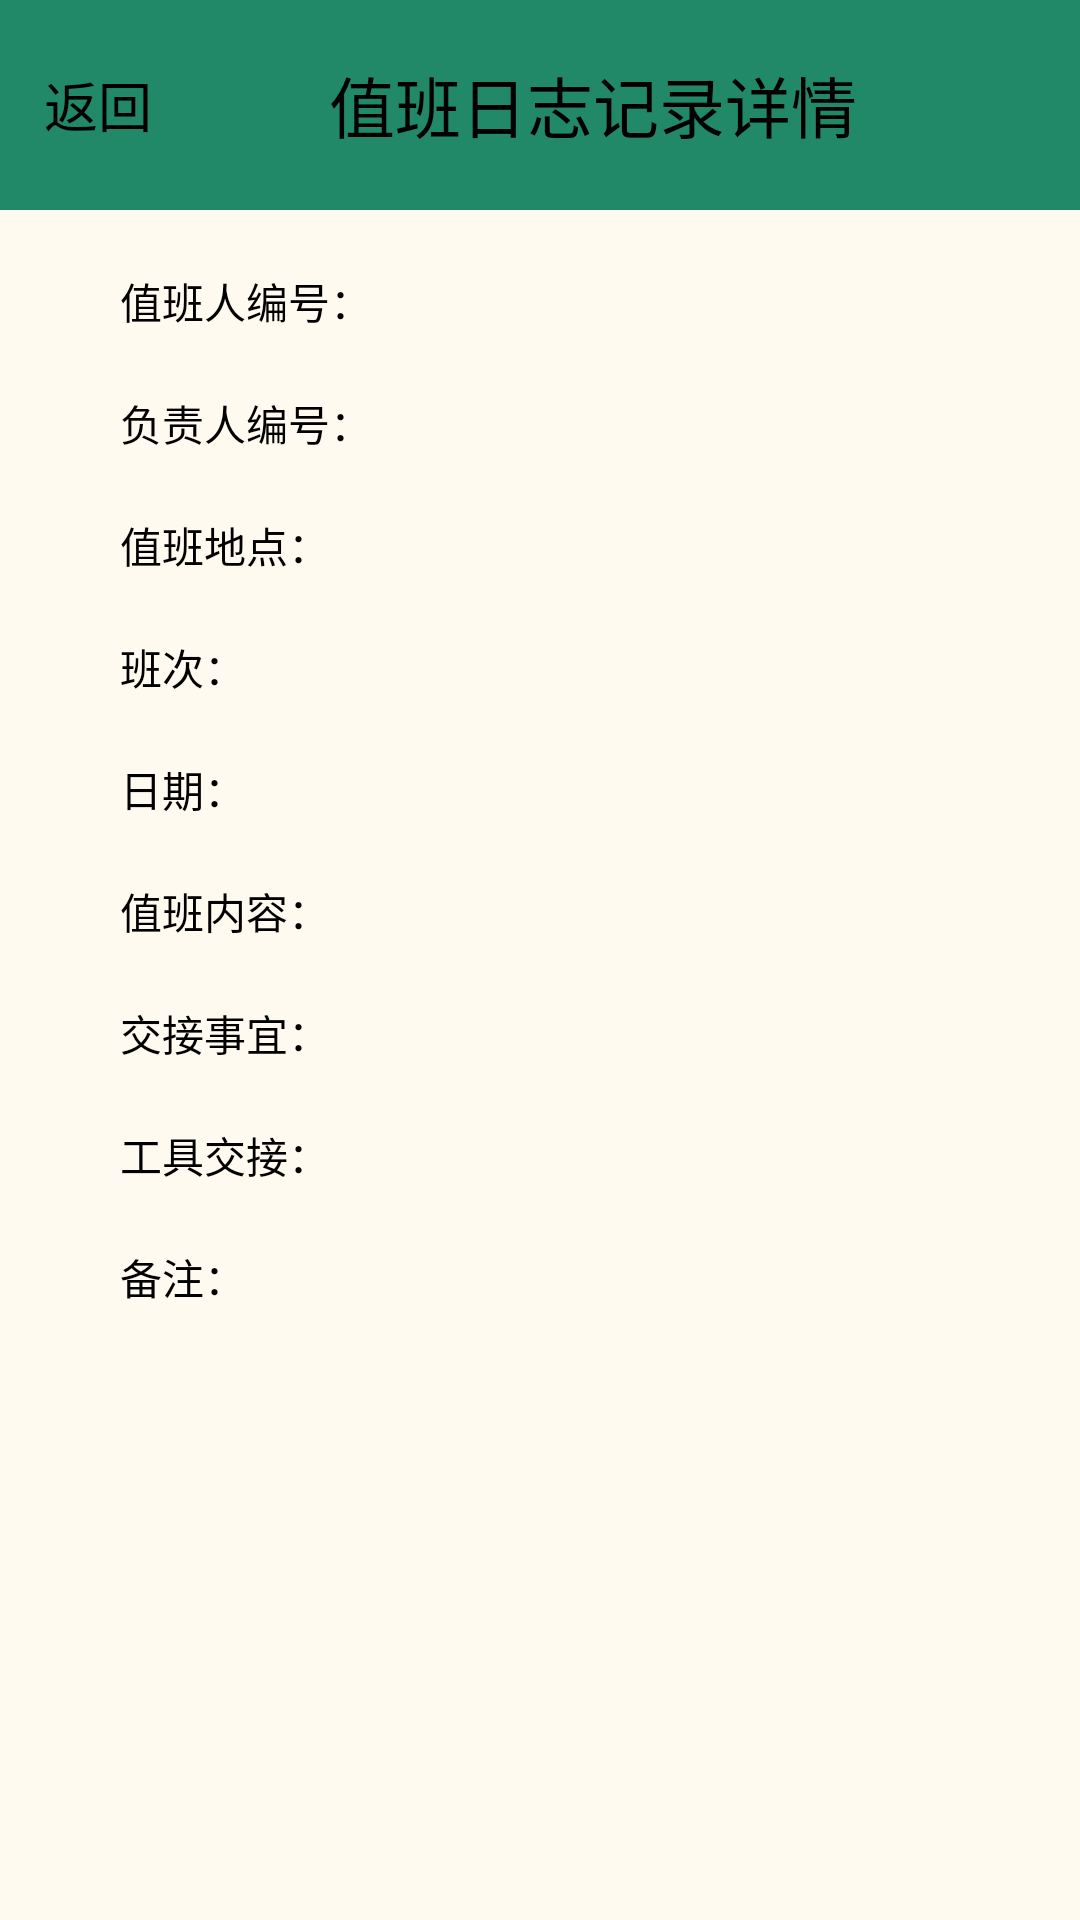

Layout XML and referenced resources for this Android screen:
<!-- AndroidManifest.xml: application theme AppTheme -->
<!-- res/layout/dutylog_detail.xml -->
<?xml version="1.0" encoding="utf-8"?>
<LinearLayout xmlns:android="http://schemas.android.com/apk/res/android"
    android:orientation="vertical"
    android:layout_width="match_parent"
    android:layout_height="match_parent"
    android:background="@color/floralwhite"
    android:paddingBottom="10dp">
    <LinearLayout
        android:id="@+id/title"
        android:layout_width="fill_parent"
        android:layout_height="70.0dip"
        >
        <TextView
            android:id="@+id/backTV"
            android:layout_width="wrap_content"
            android:layout_height="fill_parent"
            android:layout_weight="0.2"
            android:gravity="center"
            android:background="@drawable/tabck_selector"
            android:text="返回"
            android:textSize="18.0dip" />
        <TextView
            android:id="@+id/titleTV"
            android:layout_width="wrap_content"
            android:layout_height="fill_parent"
            android:layout_weight="0.6"
            android:gravity="center"
            android:background="@color/green"
            android:text="值班日志记录详情"
            android:textSize="22.0dip" />
        <TextView
            android:id="@+id/auditTV"
            android:layout_width="wrap_content"
            android:layout_height="fill_parent"
            android:layout_weight="0.2"
            android:gravity="center"
            android:background="@drawable/tabck_selector"
            android:textSize="15.0dip" />

    </LinearLayout>
    <ScrollView
        android:id="@+id/patrol_SV"
        android:layout_width="match_parent"
        android:layout_height="wrap_content" >
        <LinearLayout
            android:orientation="vertical"
            android:layout_width="match_parent"
            android:layout_height="match_parent" >
            <TextView
                android:layout_width="match_parent"
                android:layout_height="wrap_content"
                android:visibility="gone"
                android:id="@+id/idTV" />
            <LinearLayout
                android:orientation="horizontal"
                android:layout_width="match_parent"
                android:layout_height="wrap_content"
                android:gravity="center_horizontal"
                android:paddingTop="20dp"
                android:paddingLeft="40dp"
                android:paddingRight="40dp"
                >
                <TextView
                    android:layout_height="wrap_content"
                    android:layout_width="wrap_content"
                    android:text="值班人编号："/>
                <TextView
                    android:layout_width="match_parent"
                    android:layout_height="wrap_content"
                    android:id="@+id/workerTV"
                    />
            </LinearLayout>
            <LinearLayout
                android:orientation="horizontal"
                android:layout_width="match_parent"
                android:layout_height="wrap_content"
                android:gravity="center_horizontal"
                android:paddingTop="20dp"
                android:paddingLeft="40dp"
                android:paddingRight="40dp"
                >
                <TextView
                    android:layout_height="wrap_content"
                    android:layout_width="wrap_content"
                    android:text="负责人编号："/>
                <TextView
                    android:layout_width="match_parent"
                    android:layout_height="wrap_content"
                    android:id="@+id/administratorTV"
                    />
            </LinearLayout>

            <LinearLayout
                android:orientation="horizontal"
                android:layout_width="match_parent"
                android:layout_height="wrap_content"
                android:gravity="center_horizontal"
                android:paddingTop="20dp"
                android:paddingLeft="40dp"
                android:paddingRight="40dp"
                >
                <TextView
                    android:layout_height="wrap_content"
                    android:layout_width="wrap_content"
                    android:text="值班地点：    "/>
                <TextView
                    android:layout_width="match_parent"
                    android:layout_height="wrap_content"
                    android:id="@+id/areaTV" />
            </LinearLayout>
            <LinearLayout
                android:orientation="horizontal"
                android:layout_width="match_parent"
                android:layout_height="wrap_content"
                android:gravity="center_horizontal"
                android:paddingTop="20dp"
                android:paddingLeft="40dp"
                android:paddingRight="40dp"
                >
                <TextView
                    android:layout_height="wrap_content"
                    android:layout_width="wrap_content"
                    android:text="班次：            "/>
                <TextView
                    android:layout_width="match_parent"
                    android:layout_height="wrap_content"
                    android:id="@+id/shiftTV"
                    />
            </LinearLayout>

            <LinearLayout
                android:orientation="horizontal"
                android:layout_width="match_parent"
                android:layout_height="wrap_content"
                android:gravity="center_horizontal"
                android:paddingTop="20dp"
                android:paddingLeft="40dp"
                android:paddingRight="40dp"
                >
                <TextView
                    android:layout_height="wrap_content"
                    android:layout_width="wrap_content"
                    android:text="日期：            "/>
                <TextView
                    android:layout_width="match_parent"
                    android:layout_height="wrap_content"
                    android:id="@+id/dateTV"
                    />
            </LinearLayout>



            <LinearLayout
                android:orientation="horizontal"
                android:layout_width="match_parent"
                android:layout_height="wrap_content"
                android:gravity="center_horizontal"
                android:paddingTop="20dp"
                android:paddingLeft="40dp"
                android:paddingRight="40dp"
                >
                <TextView
                    android:layout_height="wrap_content"
                    android:layout_width="wrap_content"
                    android:text="值班内容：    "/>

                <TextView android:id="@+id/contentTV"
                    android:layout_width="match_parent"
                    android:layout_height="wrap_content"
                    />

            </LinearLayout>

            <LinearLayout
                android:orientation="horizontal"
                android:layout_width="match_parent"
                android:layout_height="wrap_content"
                android:paddingTop="20dp"
                android:paddingLeft="40dp"
                android:paddingRight="40dp"
                >
                <TextView
                    android:layout_height="wrap_content"
                    android:layout_width="wrap_content"
                    android:text="交接事宜：    "/>
                <TextView android:id="@+id/affairsTV"
                    android:layout_width="match_parent"
                    android:layout_height="wrap_content"
                    />

            </LinearLayout>

            <LinearLayout
                android:orientation="horizontal"
                android:layout_width="match_parent"
                android:layout_height="wrap_content"
                android:paddingTop="20dp"
                android:paddingLeft="40dp"
                android:paddingRight="40dp"
                >
                <TextView
                    android:layout_height="wrap_content"
                    android:layout_width="wrap_content"
                    android:text="工具交接：    "/>
                <TextView android:id="@+id/equipTV"
                    android:layout_width="match_parent"
                    android:layout_height="wrap_content"
                    />

            </LinearLayout>
            <LinearLayout
                android:orientation="horizontal"
                android:layout_width="match_parent"
                android:layout_height="wrap_content"
                android:paddingTop="20dp"
                android:paddingLeft="40dp"
                android:paddingRight="40dp"
                >
                <TextView
                    android:layout_height="wrap_content"
                    android:layout_width="wrap_content"
                    android:text="备注：            "/>
                <TextView android:id="@+id/remarkTV"
                    android:layout_width="match_parent"
                    android:layout_height="wrap_content"
                    />

            </LinearLayout>
        </LinearLayout>
    </ScrollView>


</LinearLayout>
<!-- resources referenced by this layout -->
<resources>
  <color name="floralwhite">#FFFAF0</color>
  <color name="green">#218868</color>
  <!-- drawable tabck_selector (drawable) -->
  <?xml version="1.0" encoding="utf-8"?>
  <selector xmlns:android="http://schemas.android.com/apk/res/android">
      <item
          android:drawable="@color/transparent"
          android:state_pressed="true"
          />
      <item
          android:drawable="@color/green"
          />
  </selector>
  <style name="AppTheme" parent="Theme.AppCompat.NoActionBar">
          
          <item name="colorPrimary">@color/colorPrimary</item>
          <item name="colorPrimaryDark">@color/colorPrimaryDark</item>
          <item name="colorAccent">@color/colorAccent</item>
          <item name="android:textColor">@color/black</item>
      </style>
  <color name="transparent">#00000000</color>
  <color name="colorPrimary">#3F51B5</color>
  <color name="colorPrimaryDark">#303F9F</color>
  <color name="colorAccent">#FF4081</color>
  <color name="black">#000000</color>
</resources>
